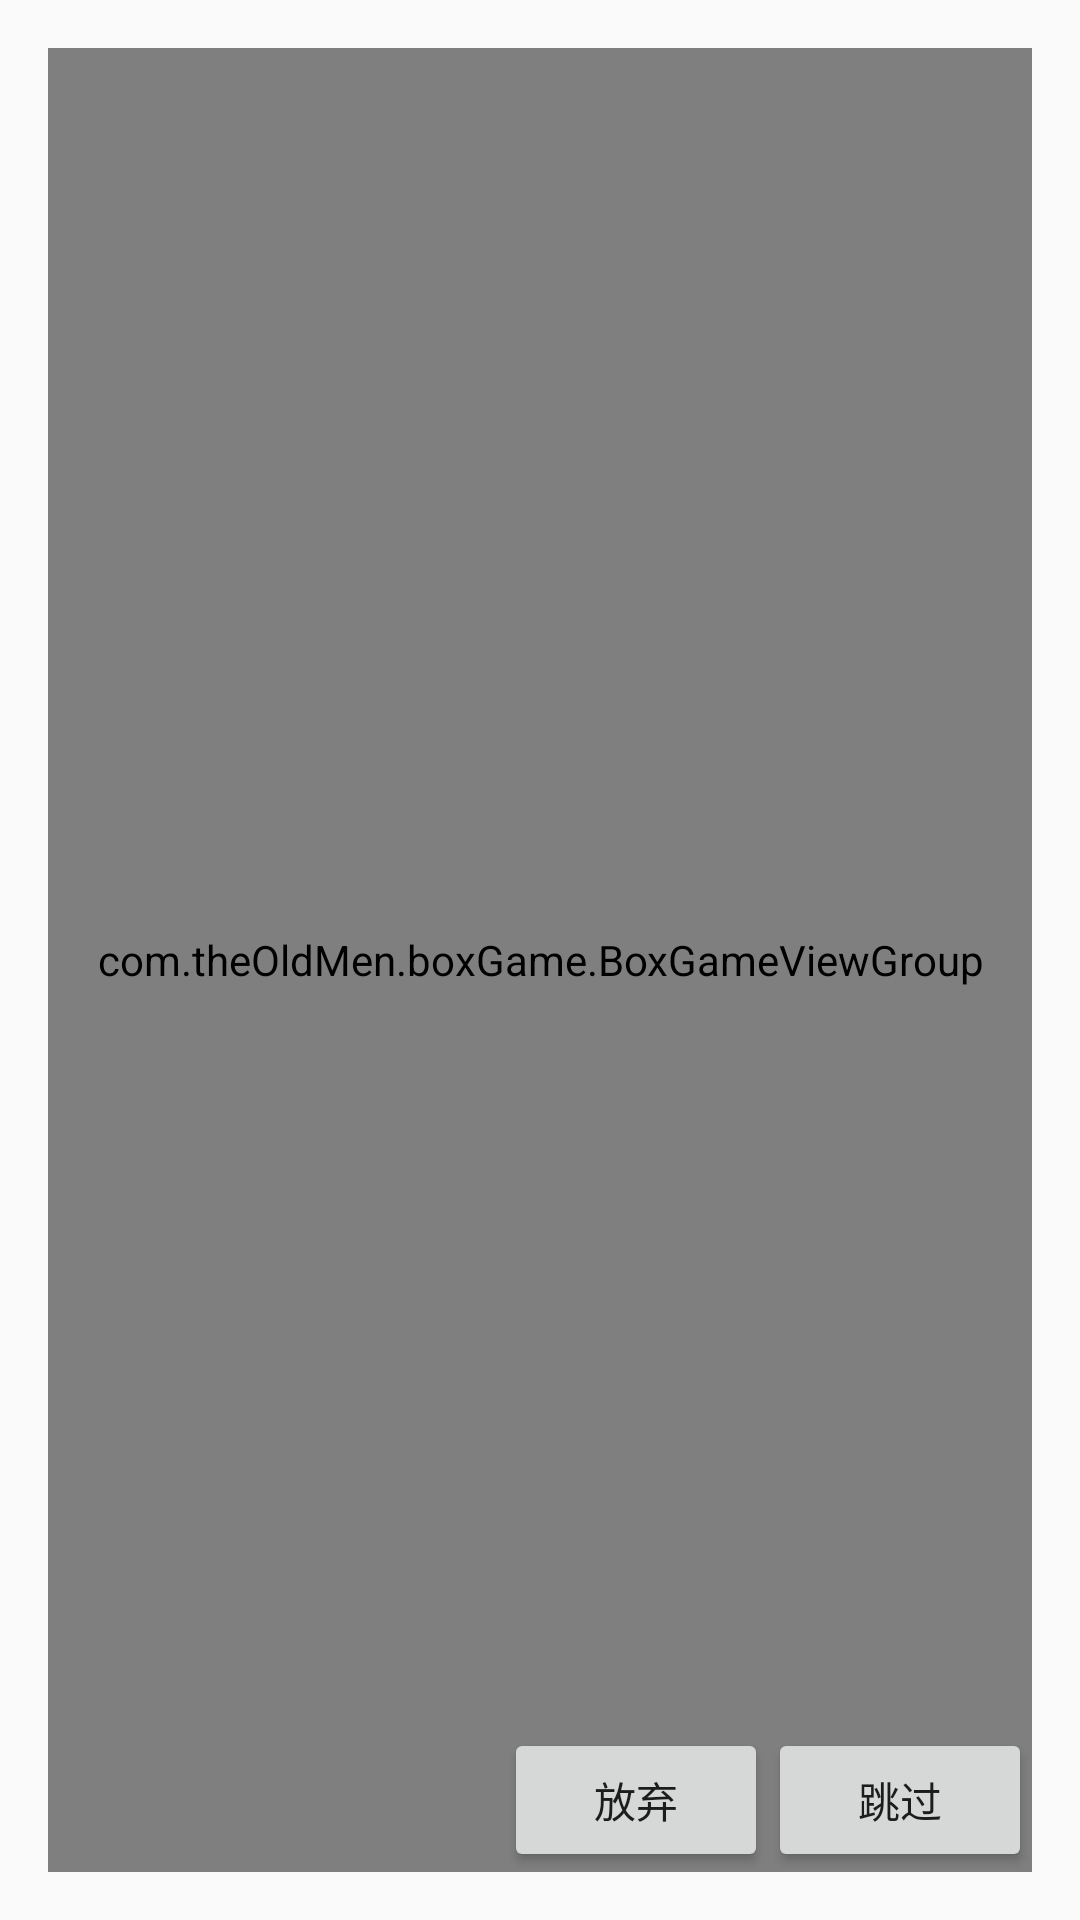

Write the Android layout XML for this screen, with the resource values it uses.
<!-- AndroidManifest.xml: application theme AppTheme -->
<!-- res/layout/activity_box_game_main.xml -->
<RelativeLayout xmlns:android="http://schemas.android.com/apk/res/android"
                xmlns:tools="http://schemas.android.com/tools"
                android:layout_width="match_parent"
                android:layout_height="match_parent"
                android:paddingLeft="@dimen/activity_horizontal_margin"
                android:paddingRight="@dimen/activity_horizontal_margin"
                android:paddingTop="@dimen/activity_vertical_margin"
                android:paddingBottom="@dimen/activity_vertical_margin"
                tools:context=".BoxGameMainActivity">

    <com.theOldMen.boxGame.BoxGameViewGroup
        android:id="@+id/m_boxGameViewGroup"
        android:layout_width="fill_parent"
        android:layout_height="fill_parent"
        android:layout_centerInParent="true"
        android:background="#ffffff"
        android:padding="10dp">
    </com.theOldMen.boxGame.BoxGameViewGroup>

    <LinearLayout
        android:layout_width="wrap_content"
        android:layout_height="wrap_content"
        android:layout_above="@id/m_boxGameViewGroup"
        android:layout_centerHorizontal="true"
        android:layout_marginBottom="20dp"
        android:background="#EEE4DA"
        android:orientation="horizontal" >

        <TextView
            android:id="@+id/id_score"
            android:layout_width="wrap_content"
            android:layout_height="wrap_content"
            android:padding="4dp"
            android:text="解密游戏"
            android:textColor="#ff57ea83"
            android:textSize="30sp"
            android:textStyle="bold" />
    </LinearLayout>


    <Button
        android:layout_width="wrap_content"
        android:layout_height="wrap_content"
        android:text="跳过"
        android:id="@+id/m_skipButton"
        android:layout_alignParentRight="true"
        android:layout_alignParentBottom="true"/>
    <Button
        android:layout_width="wrap_content"
        android:layout_height="wrap_content"
        android:text="放弃"
        android:id="@+id/m_giveUpButton"
        android:layout_toLeftOf="@+id/m_skipButton"
        android:layout_alignParentBottom="true"/>


</RelativeLayout>
<!-- resources referenced by this layout -->
<resources>
  <dimen name="activity_horizontal_margin">16dp</dimen>
  <dimen name="activity_vertical_margin">16dp</dimen>
  <style name="AppTheme" parent="Theme.AppCompat.Light.NoActionBar">
          
      </style>
</resources>
